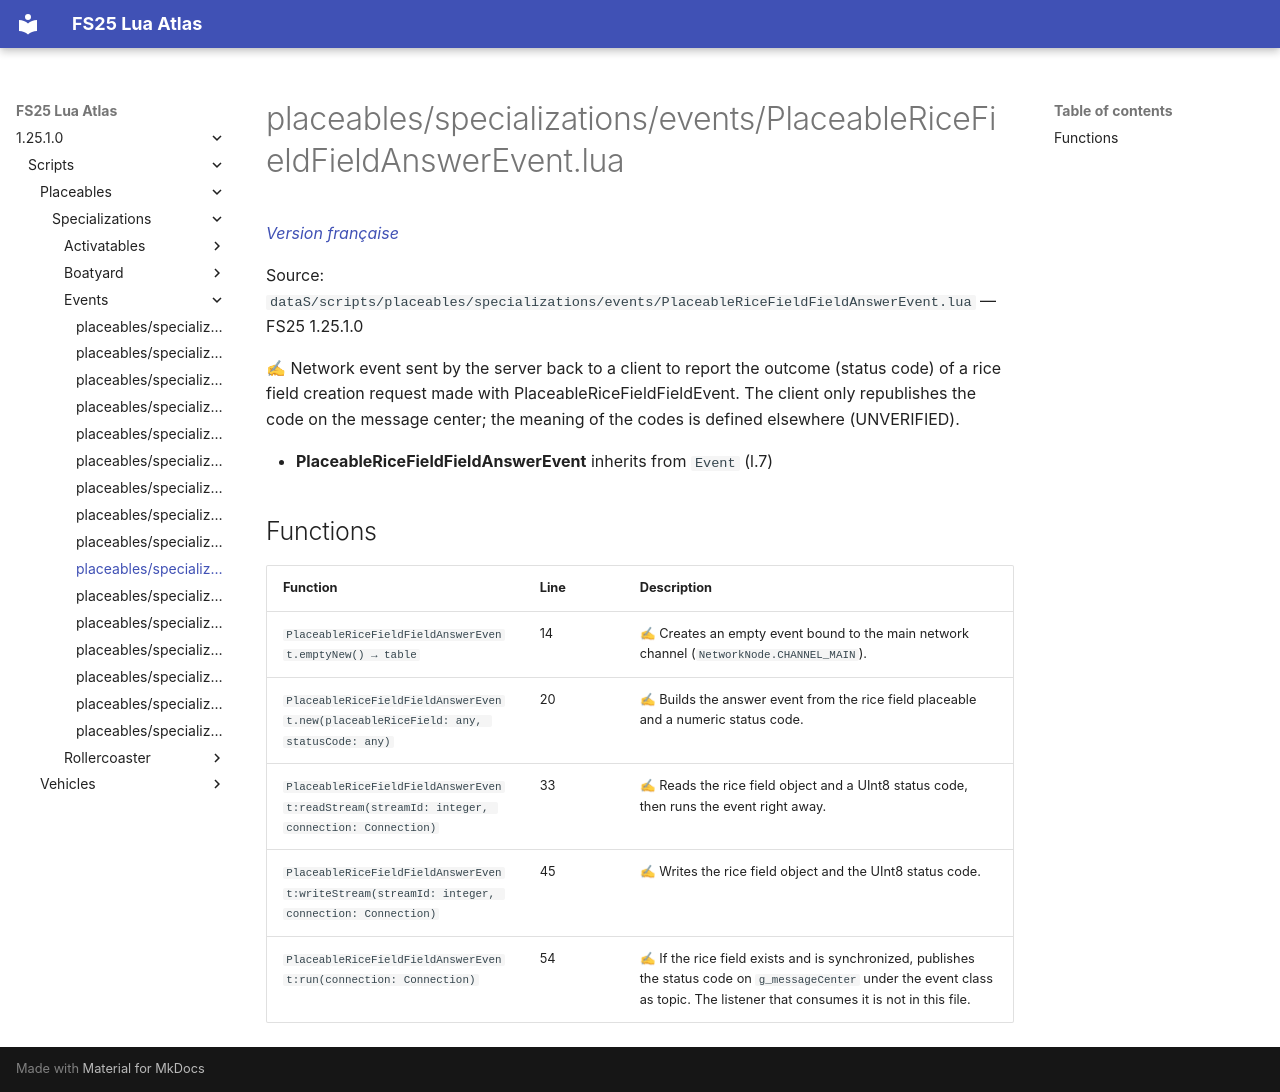

repository: Tim0219800/fs25-lua-atlas · page: 1.25.1.0/scripts/placeables/specializations/events/PlaceableRiceFieldFieldAnswerEvent.html · generator: mkdocs

# placeables/specializations/events/PlaceableRiceFieldFieldAnswerEvent.lua

*[Version française](../../../../fr/scripts/placeables/specializations/events/PlaceableRiceFieldFieldAnswerEvent.md)*

Source: `dataS/scripts/placeables/specializations/events/PlaceableRiceFieldFieldAnswerEvent.lua` — FS25 1.25.1.0

✍ Network event sent by the server back to a client to report the outcome (status code) of a rice field creation request made with PlaceableRiceFieldFieldEvent. The client only republishes the code on the message center; the meaning of the codes is defined elsewhere (UNVERIFIED).

- **PlaceableRiceFieldFieldAnswerEvent** inherits from `Event` (l.7)

## Functions

| Function | Line | Description |
|---|---|---|
| `PlaceableRiceFieldFieldAnswerEvent.emptyNew() → table` | 14 | ✍ Creates an empty event bound to the main network channel (`NetworkNode.CHANNEL_MAIN`). |
| `PlaceableRiceFieldFieldAnswerEvent.new(placeableRiceField: any, statusCode: any)` | 20 | ✍ Builds the answer event from the rice field placeable and a numeric status code. |
| `PlaceableRiceFieldFieldAnswerEvent:readStream(streamId: integer, connection: Connection)` | 33 | ✍ Reads the rice field object and a UInt8 status code, then runs the event right away. |
| `PlaceableRiceFieldFieldAnswerEvent:writeStream(streamId: integer, connection: Connection)` | 45 | ✍ Writes the rice field object and the UInt8 status code. |
| `PlaceableRiceFieldFieldAnswerEvent:run(connection: Connection)` | 54 | ✍ If the rice field exists and is synchronized, publishes the status code on `g_messageCenter` under the event class as topic. The listener that consumes it is not in this file. |
